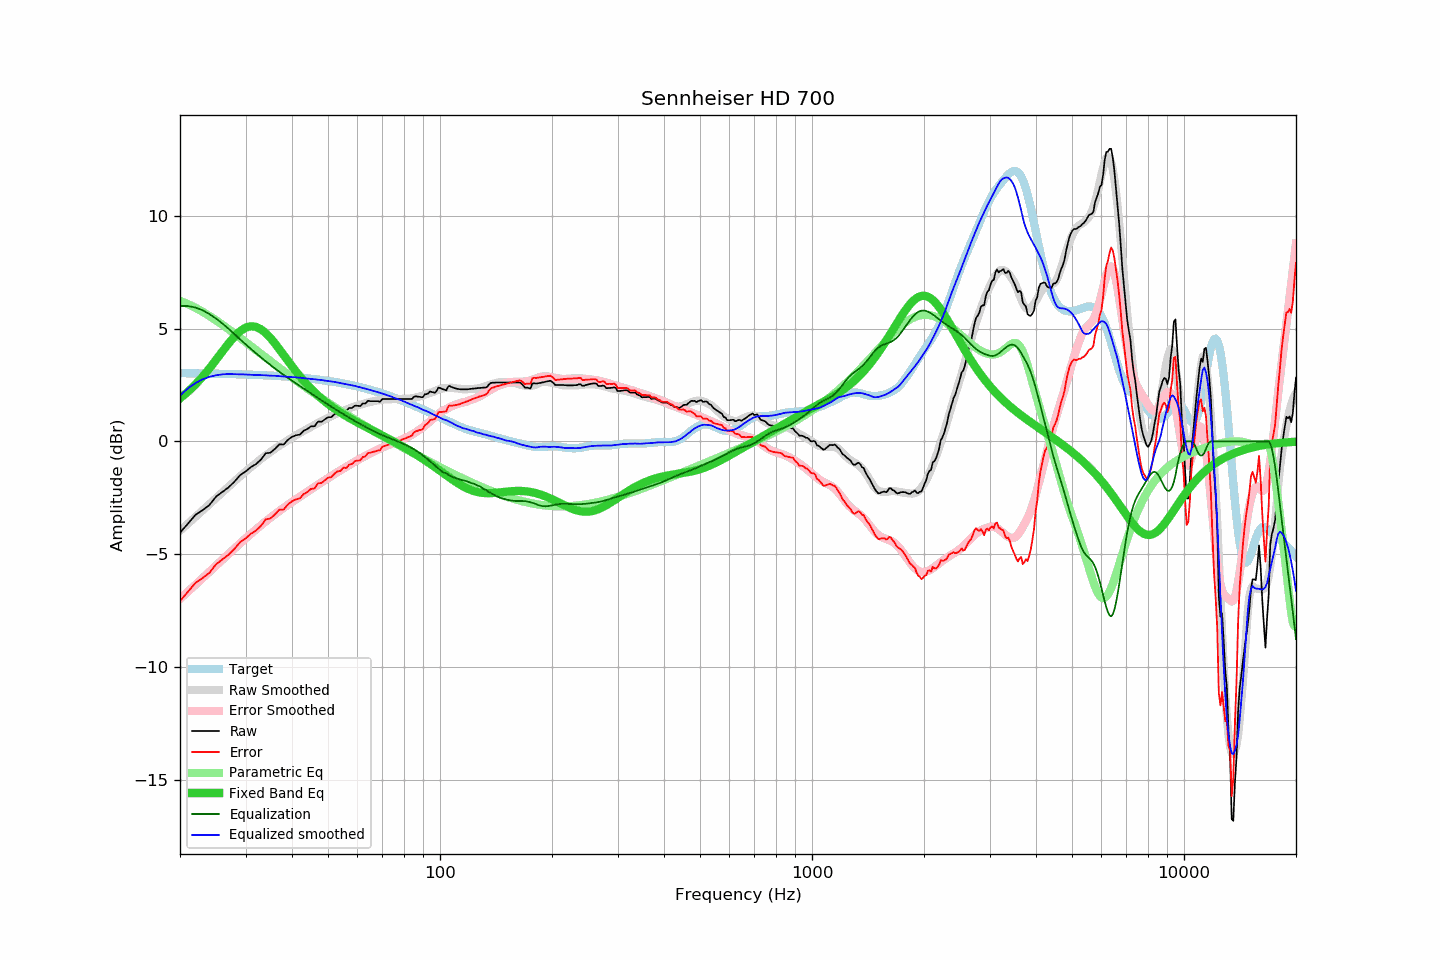

The data file committed next to this chart (first rows):
frequency, raw, error, smoothed, error_smoothed, equalization, parametric_eq, equalized_raw, equalized_smoothed, target
20, -4.05, -7.08, -3.97, -6.98, 6.00, 1.90, 1.95, 2.03, 3.02
21, -3.65, -6.67, -3.65, -6.67, 6.00, 2.20, 2.35, 2.35, 3.02
22, -3.26, -6.28, -3.35, -6.36, 5.93, 2.52, 2.67, 2.58, 3.02
23, -3.05, -6.06, -3.06, -6.07, 5.81, 2.87, 2.76, 2.75, 3.01
24, -2.82, -5.83, -2.78, -5.78, 5.64, 3.23, 2.82, 2.86, 3.01
25, -2.45, -5.45, -2.51, -5.51, 5.44, 3.61, 2.99, 2.93, 3.00
26, -2.24, -5.23, -2.26, -5.25, 5.23, 3.98, 2.99, 2.97, 2.99
27, -2.04, -5.03, -2.01, -5.00, 5.00, 4.34, 2.95, 2.99, 2.99
28, -1.79, -4.77, -1.78, -4.75, 4.75, 4.64, 2.96, 2.98, 2.98
29, -1.50, -4.47, -1.55, -4.52, 4.52, 4.88, 3.02, 2.97, 2.97
30, -1.34, -4.31, -1.34, -4.31, 4.31, 5.04, 2.96, 2.96, 2.96
31, -1.14, -4.10, -1.15, -4.10, 4.10, 5.10, 2.96, 2.95, 2.96
32, -1.01, -3.96, -0.96, -3.91, 3.91, 5.08, 2.90, 2.94, 2.95
33, -0.81, -3.75, -0.78, -3.72, 3.72, 4.97, 2.91, 2.94, 2.94
34, -0.53, -3.46, -0.62, -3.55, 3.55, 4.80, 3.02, 2.93, 2.93
35, -0.50, -3.42, -0.47, -3.39, 3.39, 4.58, 2.88, 2.91, 2.92
36, -0.33, -3.24, -0.32, -3.23, 3.23, 4.34, 2.90, 2.91, 2.91
37, -0.13, -3.02, -0.19, -3.08, 3.08, 4.08, 2.95, 2.89, 2.89
38, -0.14, -3.02, -0.07, -2.95, 2.95, 3.83, 2.80, 2.88, 2.88
39, 0.07, -2.80, 0.05, -2.81, 2.81, 3.57, 2.88, 2.86, 2.87
40, 0.20, -2.66, 0.16, -2.69, 2.69, 3.33, 2.89, 2.85, 2.85
41, 0.27, -2.57, 0.27, -2.57, 2.57, 3.10, 2.84, 2.84, 2.84
42, 0.30, -2.53, 0.37, -2.45, 2.45, 2.89, 2.75, 2.82, 2.82
43, 0.47, -2.34, 0.46, -2.34, 2.34, 2.69, 2.81, 2.80, 2.81
44, 0.55, -2.24, 0.55, -2.23, 2.23, 2.50, 2.78, 2.78, 2.79
45, 0.67, -2.11, 0.65, -2.12, 2.12, 2.33, 2.79, 2.77, 2.78
46, 0.67, -2.09, 0.73, -2.02, 2.02, 2.18, 2.69, 2.75, 2.76
47, 0.88, -1.86, 0.81, -1.92, 1.92, 2.03, 2.80, 2.73, 2.74
48, 0.87, -1.85, 0.90, -1.82, 1.82, 1.90, 2.69, 2.72, 2.72
49, 0.97, -1.73, 0.97, -1.72, 1.72, 1.77, 2.69, 2.69, 2.70
50, 1.07, -1.61, 1.04, -1.63, 1.63, 1.66, 2.70, 2.67, 2.68
51, 1.07, -1.59, 1.12, -1.54, 1.54, 1.55, 2.61, 2.66, 2.66
52, 1.20, -1.44, 1.18, -1.45, 1.45, 1.45, 2.65, 2.64, 2.63
53, 1.28, -1.33, 1.24, -1.37, 1.37, 1.36, 2.65, 2.61, 2.61
54, 1.28, -1.31, 1.30, -1.28, 1.28, 1.27, 2.56, 2.58, 2.59
55, 1.40, -1.16, 1.35, -1.20, 1.20, 1.19, 2.60, 2.56, 2.56
56, 1.36, -1.18, 1.41, -1.13, 1.13, 1.11, 2.48, 2.53, 2.54
57, 1.48, -1.03, 1.46, -1.05, 1.05, 1.04, 2.53, 2.50, 2.51
58, 1.48, -1.01, 1.51, -0.98, 0.98, 0.97, 2.45, 2.48, 2.49
59, 1.58, -0.88, 1.55, -0.90, 0.90, 0.90, 2.48, 2.46, 2.46
60, 1.58, -0.85, 1.59, -0.84, 0.84, 0.84, 2.42, 2.43, 2.43
61, 1.56, -0.84, 1.63, -0.77, 0.77, 0.77, 2.33, 2.40, 2.40
62, 1.68, -0.69, 1.66, -0.71, 0.71, 0.71, 2.39, 2.36, 2.37
63, 1.68, -0.66, 1.69, -0.65, 0.65, 0.65, 2.32, 2.33, 2.34
64, 1.80, -0.51, 1.72, -0.59, 0.59, 0.59, 2.38, 2.31, 2.31
65, 1.78, -0.50, 1.75, -0.53, 0.53, 0.53, 2.31, 2.28, 2.28
66, 1.78, -0.47, 1.78, -0.47, 0.47, 0.48, 2.25, 2.25, 2.25
67, 1.78, -0.44, 1.80, -0.42, 0.42, 0.42, 2.20, 2.21, 2.22
68, 1.78, -0.41, 1.82, -0.37, 0.37, 0.37, 2.15, 2.18, 2.19
69, 1.76, -0.40, 1.83, -0.32, 0.32, 0.31, 2.08, 2.15, 2.15
70, 1.88, -0.24, 1.85, -0.27, 0.27, 0.26, 2.15, 2.12, 2.12
71, 1.88, -0.21, 1.86, -0.23, 0.23, 0.20, 2.11, 2.09, 2.09
72, 1.88, -0.17, 1.86, -0.19, 0.19, 0.15, 2.07, 2.05, 2.05
73, 1.88, -0.14, 1.87, -0.15, 0.15, 0.10, 2.03, 2.01, 2.02
74, 1.88, -0.10, 1.87, -0.11, 0.11, 0.05, 1.99, 1.98, 1.98
75, 1.88, -0.07, 1.87, -0.07, 0.07, -0.01, 1.95, 1.94, 1.95
76, 1.88, -0.03, 1.87, -0.03, 0.03, -0.06, 1.91, 1.91, 1.91
77, 1.88, 0.00, 1.88, 0.01, -0.01, -0.11, 1.87, 1.87, 1.88
78, 1.88, 0.04, 1.88, 0.04, -0.04, -0.16, 1.84, 1.84, 1.84
79, 1.88, 0.07, 1.89, 0.08, -0.08, -0.21, 1.80, 1.81, 1.81
... 553 more rows
